Photos from the image-classification dataset "trash_cls_dataset" in the GitHub repository leexymon/YOLO-GARBAGE. Its 6 classes are: cardboard, glass, metal, paper, plastic, trash.

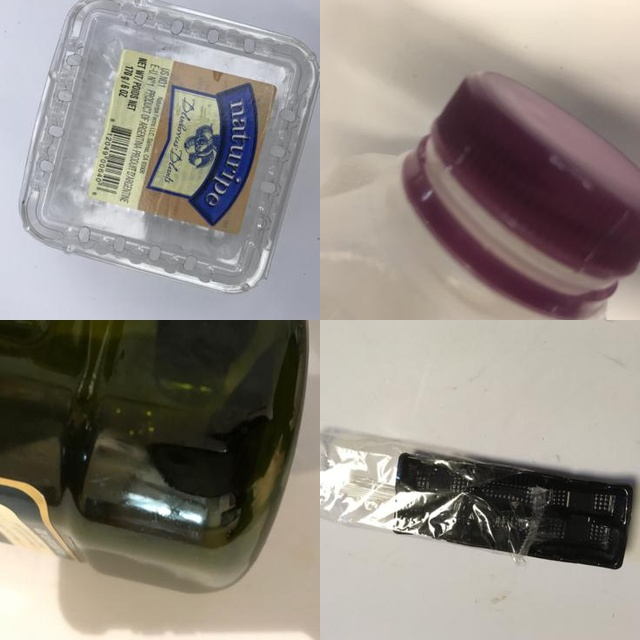
Label: plastic

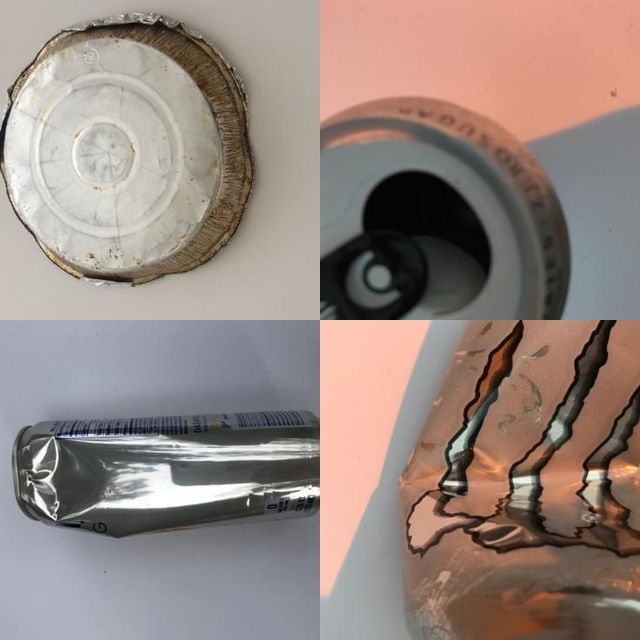
Label: metal

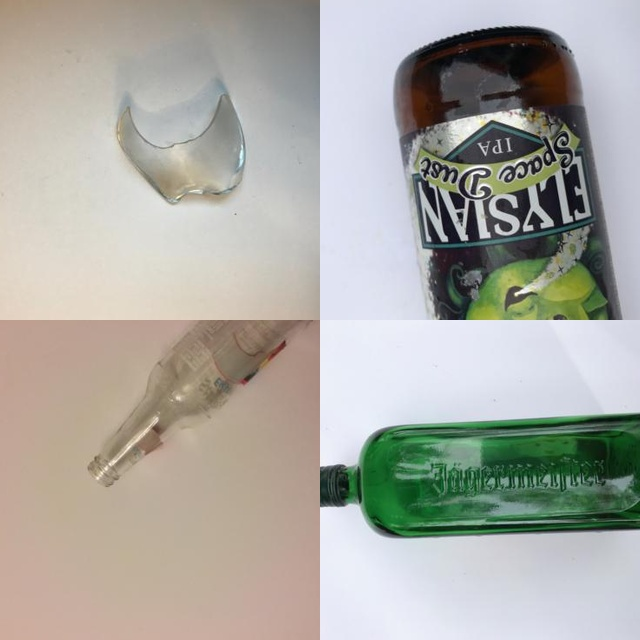
Label: glass

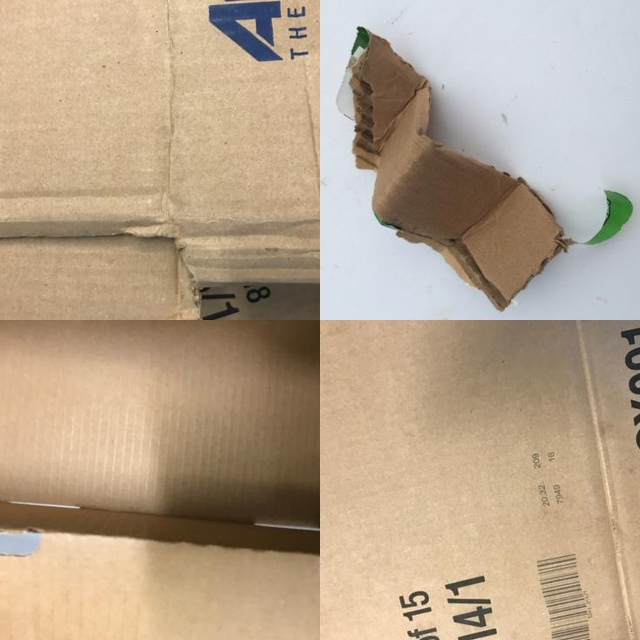
Label: cardboard

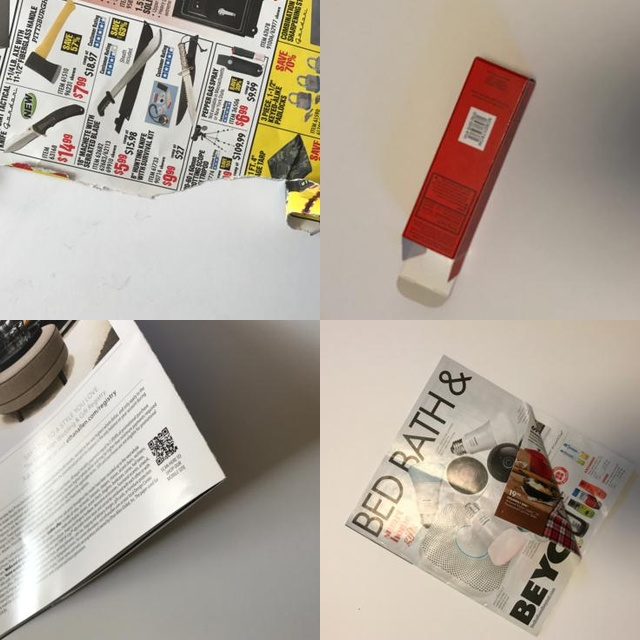
Label: paper

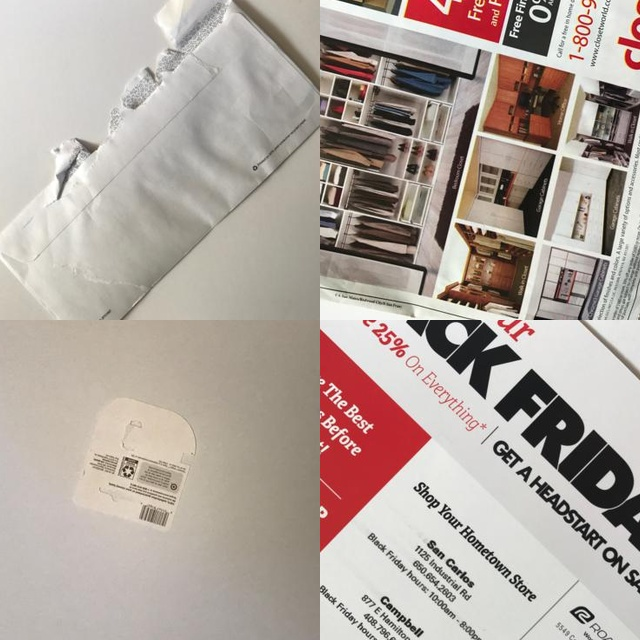
Label: paper
